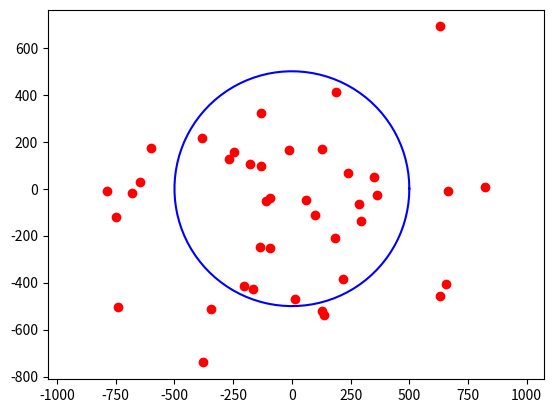

This figure's Python source:
import numpy as np
import matplotlib.pyplot as plt

x = 0
y = 0
radius = 500

standard_deviation_x = 500
standard_deviation_y = 300

number_of_simulation = 1
number_of_strike_each_simulation = 40
for i in range(number_of_simulation):
    hit = 0
    miss = 0
    point_x = []
    point_y = []
    for i in range(number_of_strike_each_simulation):
        normal_random_num = np.random.randn()
        current_x = standard_deviation_x*normal_random_num
        normal_random_num = np.random.randn()
        current_y = standard_deviation_y*normal_random_num
        point_x.append(current_x)
        point_y.append(current_y)

        if np.sqrt(current_x**2 + current_y**2) <= radius:
            hit += 1
        else:
            miss += 1

    print("Number of hits =", hit)
    print("Number of miss =", miss)
    print("Number of Strikes on Target", round(
        ((hit/number_of_strike_each_simulation)*100), 2), "%")

    theta = np.linspace(0, 2*np.pi, 100)
    circle_x = radius*np.cos(theta)
    circle_y = radius*np.sin(theta)

    plt.plot(circle_x, circle_y, color="blue")
    plt.scatter(point_x, point_y, color="red")
    plt.axis('equal')
    plt.show()
